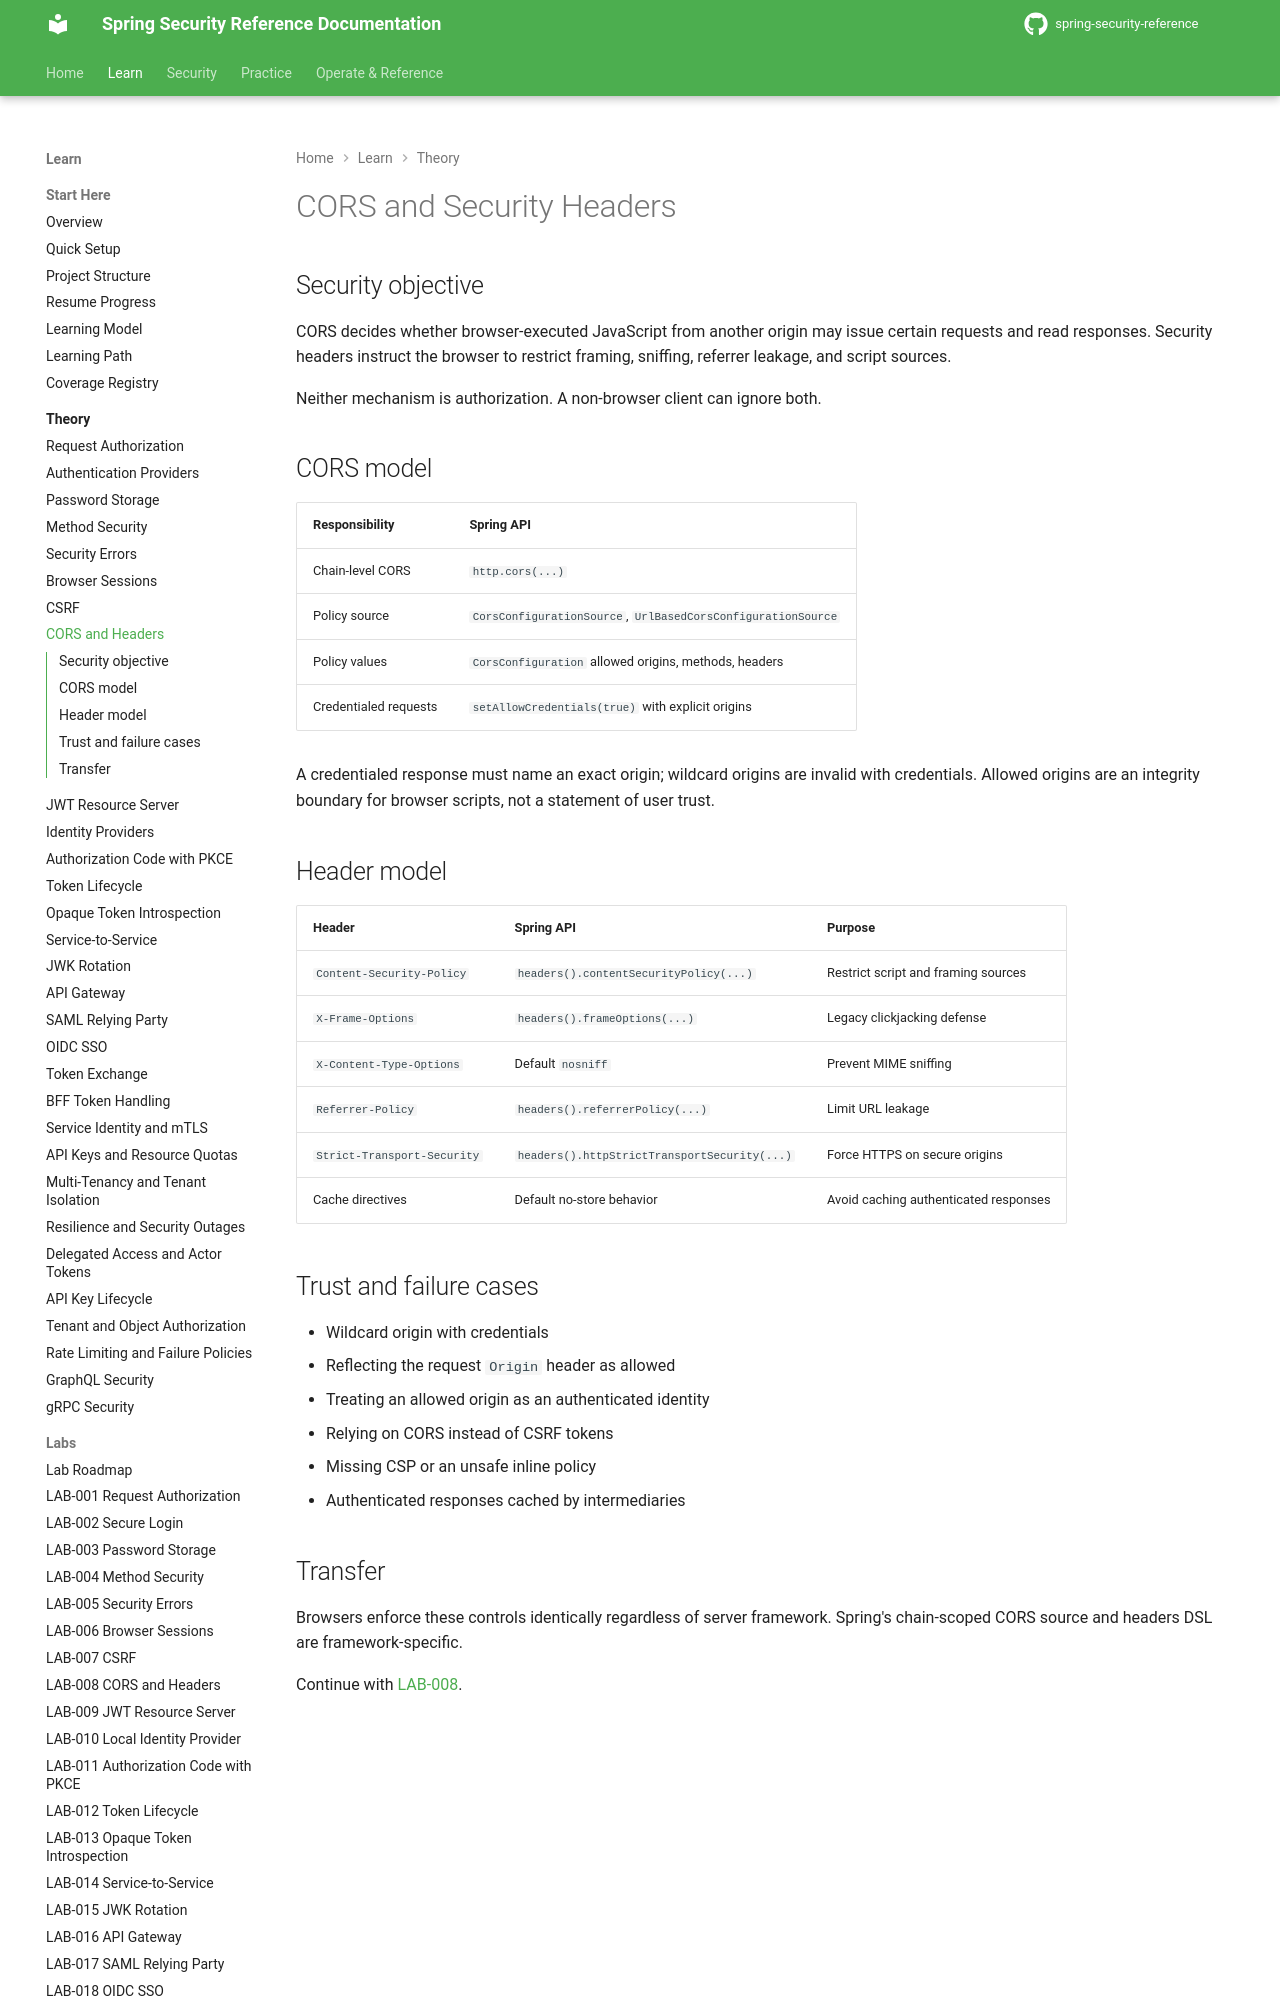

repository: nitinkc/spring-security-reference · page: theory/cors-and-headers/index.html · generator: mkdocs

# CORS and Security Headers

## Security objective

CORS decides whether browser-executed JavaScript from another origin may issue certain requests and read responses. Security headers instruct the browser to restrict framing, sniffing, referrer leakage, and script sources.

Neither mechanism is authorization. A non-browser client can ignore both.

## CORS model

| Responsibility | Spring API |
|---|---|
| Chain-level CORS | `http.cors(...)` |
| Policy source | `CorsConfigurationSource`, `UrlBasedCorsConfigurationSource` |
| Policy values | `CorsConfiguration` allowed origins, methods, headers |
| Credentialed requests | `setAllowCredentials(true)` with explicit origins |

A credentialed response must name an exact origin; wildcard origins are invalid with credentials. Allowed origins are an integrity boundary for browser scripts, not a statement of user trust.

## Header model

| Header | Spring API | Purpose |
|---|---|---|
| `Content-Security-Policy` | `headers().contentSecurityPolicy(...)` | Restrict script and framing sources |
| `X-Frame-Options` | `headers().frameOptions(...)` | Legacy clickjacking defense |
| `X-Content-Type-Options` | Default `nosniff` | Prevent MIME sniffing |
| `Referrer-Policy` | `headers().referrerPolicy(...)` | Limit URL leakage |
| `Strict-Transport-Security` | `headers().httpStrictTransportSecurity(...)` | Force HTTPS on secure origins |
| Cache directives | Default no-store behavior | Avoid caching authenticated responses |
